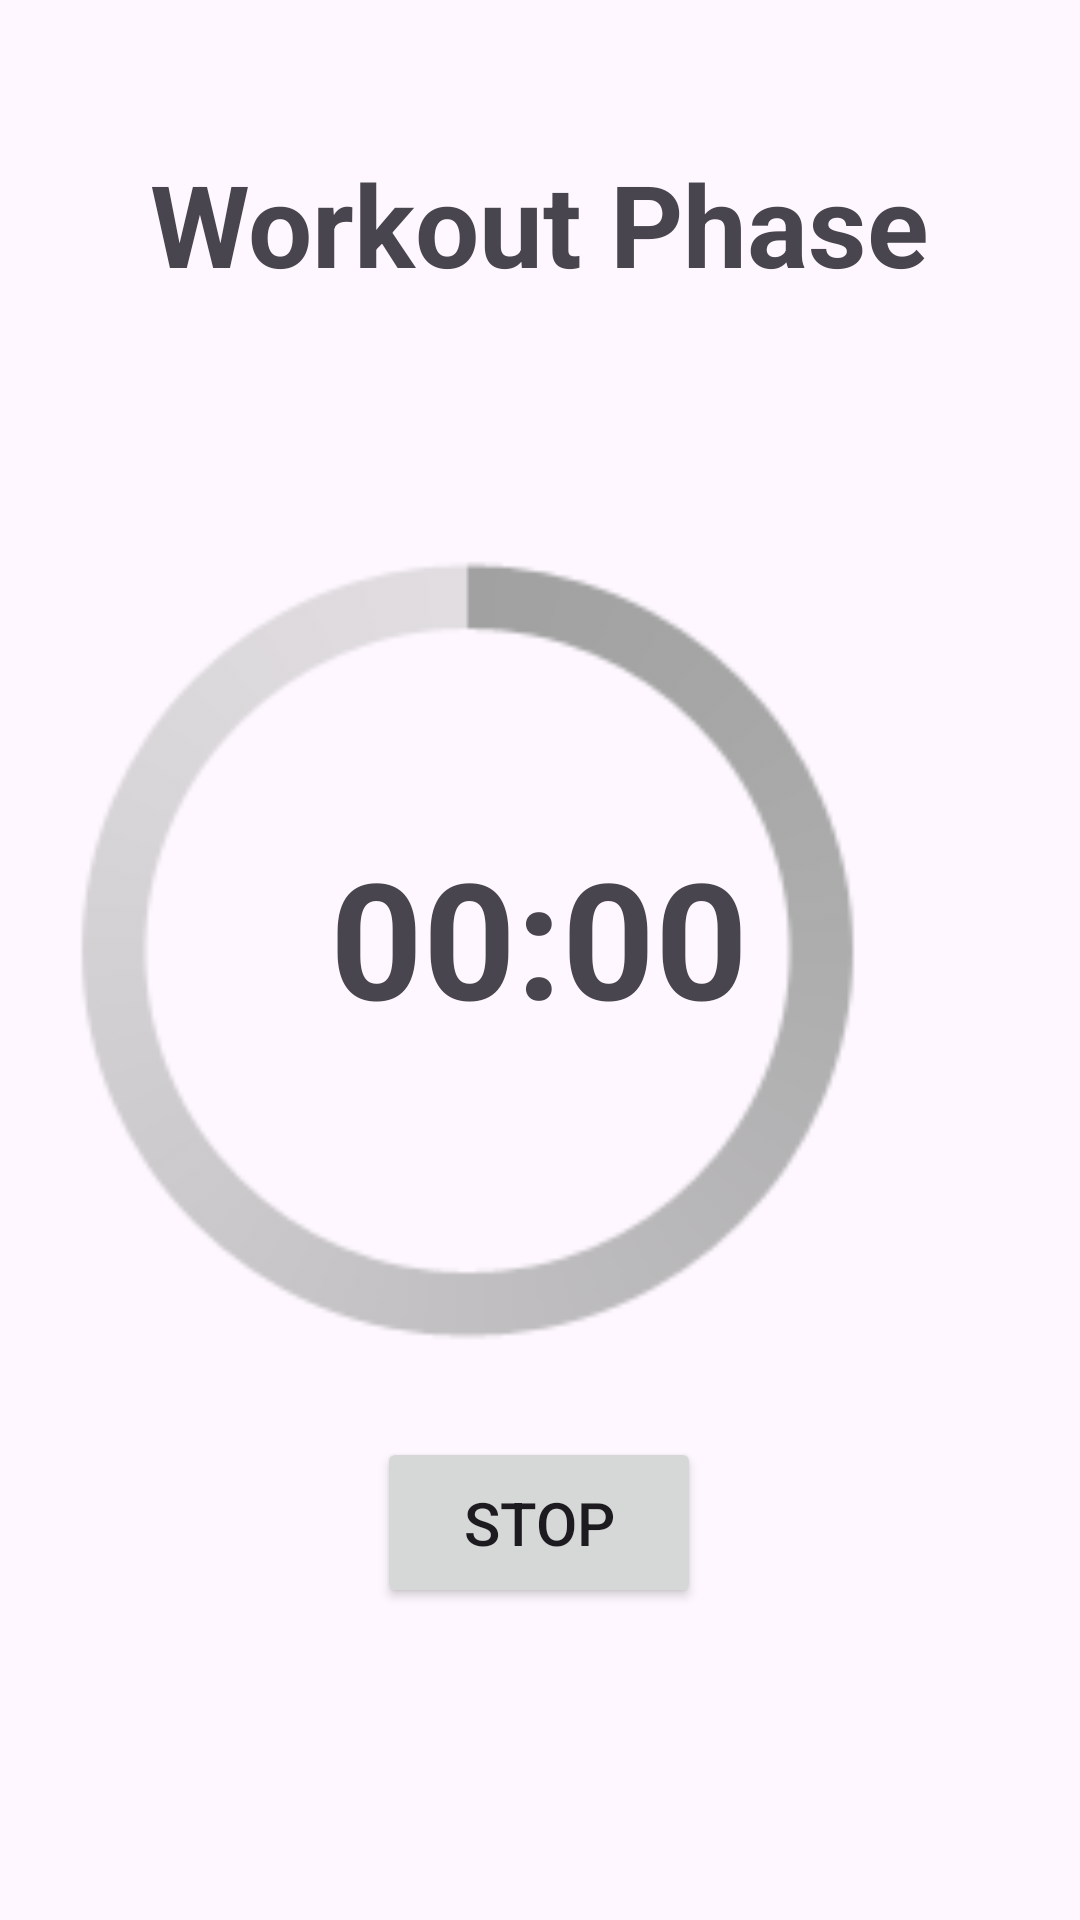

Android layout source for this screen:
<!-- AndroidManifest.xml: application theme Theme.WorkoutTimer41 -->
<!-- res/layout/activity_workout_phase.xml -->
<?xml version="1.0" encoding="utf-8"?>
<androidx.constraintlayout.widget.ConstraintLayout xmlns:android="http://schemas.android.com/apk/res/android"
    xmlns:app="http://schemas.android.com/apk/res-auto"
    xmlns:tools="http://schemas.android.com/tools"
    android:layout_width="match_parent"
    android:layout_height="match_parent"
    tools:context=".WorkoutPhase">

    <ProgressBar
        android:id="@+id/progressbar"
        style="@android:style/Widget.Holo.ProgressBar.Large"
        android:layout_width="377dp"
        android:layout_height="333dp"
        android:layout_marginStart="16dp"
        android:layout_marginTop="50dp"
        android:layout_marginEnd="16dp"
        app:layout_constraintEnd_toEndOf="parent"
        app:layout_constraintHorizontal_bias="1.0"
        app:layout_constraintStart_toStartOf="parent"
        app:layout_constraintTop_toBottomOf="@+id/textView6" />

    <TextView
        android:id="@+id/wktimer"
        android:layout_width="194dp"
        android:layout_height="105dp"
        android:layout_marginTop="160dp"
        android:gravity="center"
        android:text="00:00"
        android:textSize="54sp"
        android:textStyle="bold"
        app:layout_constraintEnd_toEndOf="parent"
        app:layout_constraintHorizontal_bias="0.497"
        app:layout_constraintStart_toStartOf="parent"
        app:layout_constraintTop_toBottomOf="@+id/textView6"
        tools:ignore="HardcodedText,TextSizeCheck" />

    <TextView
        android:id="@+id/textView6"
        android:layout_width="wrap_content"
        android:layout_height="wrap_content"
        android:layout_marginStart="89dp"
        android:layout_marginTop="49dp"
        android:layout_marginEnd="90dp"
        android:gravity="center"
        android:text="@string/workout_phase"
        android:textSize="38sp"
        android:textStyle="bold"
        app:layout_constraintEnd_toEndOf="parent"
        app:layout_constraintStart_toStartOf="parent"
        app:layout_constraintTop_toTopOf="parent" />

    <Button
        android:id="@+id/wkstop_btn"
        android:layout_width="108dp"
        android:layout_height="57dp"
        android:layout_marginStart="154dp"
        android:layout_marginEnd="155dp"
        android:layout_marginBottom="104dp"
        android:text="@string/stop"
        android:textSize="20sp"
        app:layout_constraintBottom_toBottomOf="parent"
        app:layout_constraintEnd_toEndOf="parent"
        app:layout_constraintStart_toStartOf="parent" />

</androidx.constraintlayout.widget.ConstraintLayout>
<!-- resources referenced by this layout -->
<resources>
  <string name="stop">Stop</string>
  <string name="workout_phase">Workout Phase</string>
  <style name="Theme.WorkoutTimer41" parent="Base.Theme.WorkoutTimer41" />
  <style name="Base.Theme.WorkoutTimer41" parent="Theme.Material3.DayNight.NoActionBar">
          
          
      </style>
</resources>
